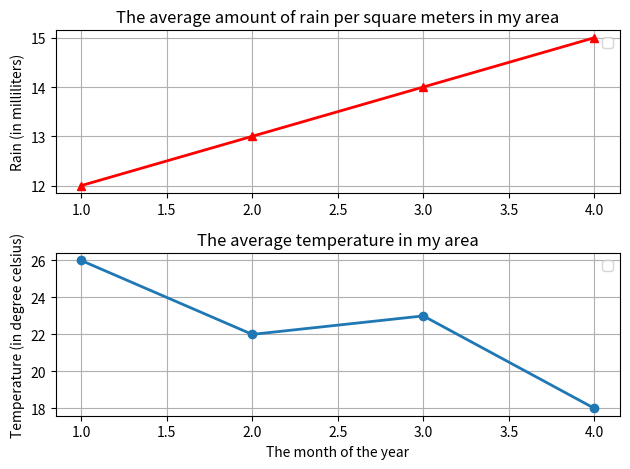

Python code for this plot:
#importing the necessary modules 
# import numpy as np
from matplotlib import pyplot as plt

# setting up the control 
x_axis = [1, 2, 3, 4] # the series in which u enter the values, matters
y_axis_one = [12, 13, 14, 15]
y_axis_second = [26, 22, 23, 18]

# #meat of the program 
# while True:
#     month = input("What is the month of the year that you have in your mind?\n")
#     rain = input("What is the amount of rain that your area have received that month (in milliliters)\n")
#     temperature = input("What is the average temperature of your region throughout the month? (in degree celsius?)\n")

#     x_axis.append(month)
#     y_axis_one.append(rain)
#     y_axis_second.append(temperature)
#     run_again = input("DO you wanna continue adding the info? Enter 'Yes' or 'No' accordingly.\n")
#     if run_again == "yes" or run_again == "y":
#         continue 
#     else:
#         break

## making the plot 
# that the lines are added in the same manner as they are called in the code
## dividing the plot into 2 axes
fig, (ax1, ax2) = plt.subplots(nrows = 2, ncols =1)
## giving it life to plot of rain
ax1.set_ylabel("Rain (in milliliters)")
ax1.set_title("The average amount of rain per square meters in my area") ## giving titles to the graphs we make 
ax1.grid(True)
ax1.legend() ## if u have given a legend, just run this too
ax1.plot(x_axis, y_axis_one, color="#f00", marker = "^", linewidth = 2, label="for rain")

## giving it life to plot of rain
ax2.set_xlabel("The month of the year")
ax2.set_ylabel("Temperature (in degree celsius)")
ax2.set_title("The average temperature in my area") ## giving titles to the graphs we make 
ax2.grid(True)
ax2.legend() ## if u have given a legend, just run this too
ax2.plot(x_axis, y_axis_second, marker = "o", linewidth = 2, label="for temperature")

## changes in the entire figure
plt.tight_layout() ### ← makes the plot look neater with better padding 
plt.show() ## ← finally to show it word